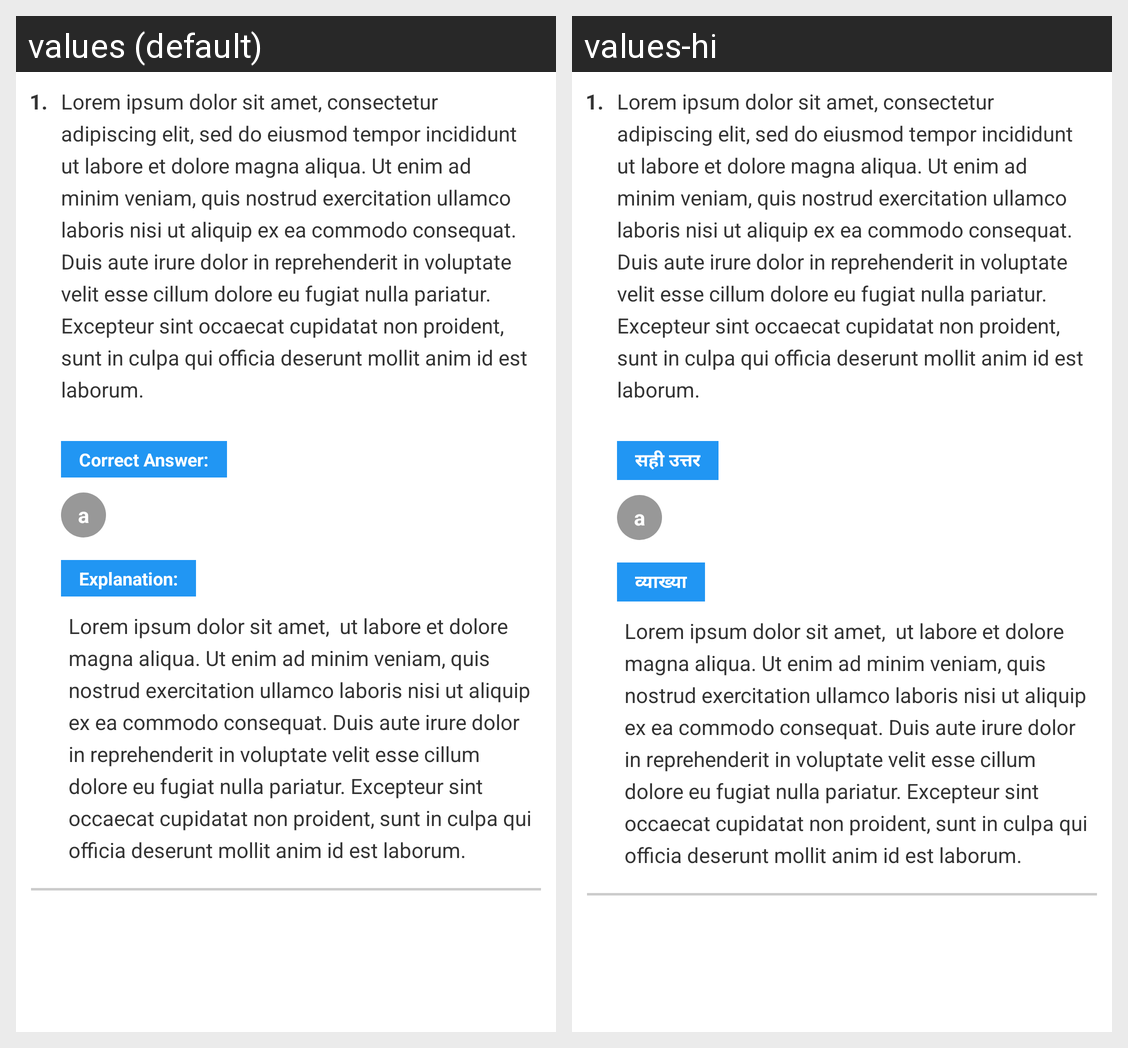

Here is an Android app screen in its default locale and in the app's own translations. Write out the translated-string differences for the strings that appear on this screen.
Android screen res/layout/testpress_review_question.xml rendered under 2 locales, left to right: values (default), values-hi. Device: Nexus 5 (rendered at 1080×1920; each locale shown at half size, 540×960, under a caption strip naming it); theme Theme.MaterialComponents.DayNight.NoActionBar.
Strings drawn on this screen, with the default value and each locale's value (text and hints the layout hard-codes, and strings that could not be matched under every locale, appear in the picture but are not listed):

testpress_correct_answer
  values: Correct Answer:
  values-hi: सही उत्तर

testpress_explanation
  values: Explanation:
  values-hi: व्याख्या
